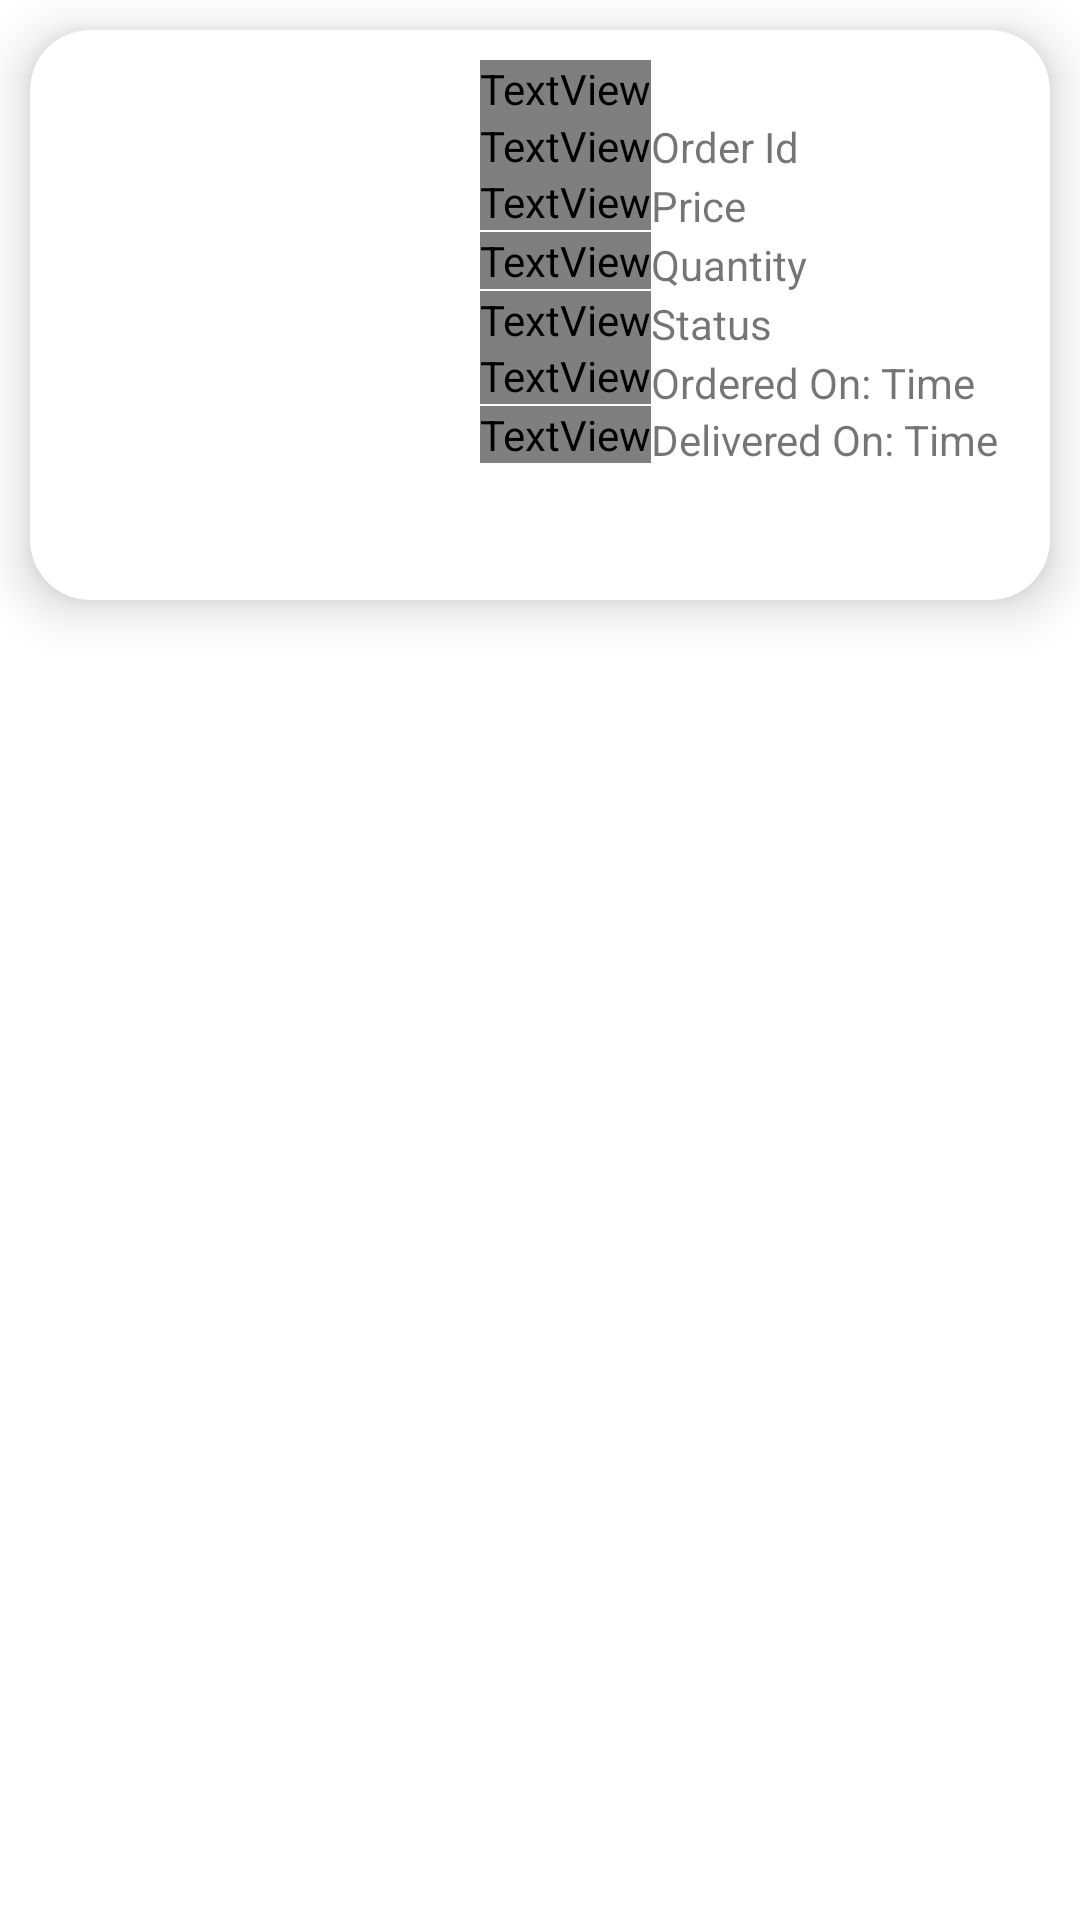

Reconstruct the res/layout file that produces this screen, plus the resources it refers to.
<!-- AndroidManifest.xml: application theme Theme.AapanaVyapar -->
<!-- res/layout/order_data.xml -->
<?xml version="1.0" encoding="utf-8"?>
<LinearLayout xmlns:android="http://schemas.android.com/apk/res/android"
    android:layout_width="match_parent"
    android:layout_height="wrap_content"
    xmlns:app="http://schemas.android.com/apk/res-auto"
    android:orientation="vertical">

    <com.google.android.material.card.MaterialCardView
        android:layout_width="match_parent"
        android:layout_height="wrap_content"
        android:layout_margin="10dp"
        android:background="@color/black"
        app:cardCornerRadius="20dp"
        app:cardElevation="10dp">

        <LinearLayout
            android:padding="10dp"
            android:layout_width="match_parent"
            android:layout_height="wrap_content"
            android:orientation="horizontal">


            <ImageView
                android:id="@+id/order_product_imageview"
                android:layout_width="120dp"
                android:layout_height="150dp"
                android:layout_margin="10dp">
            </ImageView>

            <LinearLayout
                android:layout_height="wrap_content"
                android:layout_width="wrap_content"
                android:orientation="vertical">

                <RelativeLayout
                    android:layout_width="wrap_content"
                    android:layout_height="wrap_content"
                    android:layout_toRightOf="@+id/order_product_imageview">

                    <TextView
                        android:id="@+id/order_product_name"
                        android:layout_width="wrap_content"
                        android:layout_height="wrap_content"
                        android:layout_alignParentStart="true"
                        android:layout_alignParentTop="true"
                        android:layout_marginStart="0dp"
                        android:layout_marginTop="0dp"
                        android:fontFamily="@font/asap_medium"
                        android:text="Product Name"
                        android:textColor="?android:textColor">

                    </TextView>

                    <TextView
                        android:id="@+id/ordered_order_id_head"
                        android:layout_width="wrap_content"
                        android:layout_height="wrap_content"
                        android:layout_below="@+id/order_product_name"
                        android:layout_alignParentStart="true"
                        android:fontFamily="@font/asap_medium"
                        android:text="Order Id :"
                        android:textColor="?android:textColor" />

                    <TextView
                        android:id="@+id/order_id"
                        android:layout_width="wrap_content"
                        android:layout_height="wrap_content"
                        android:layout_below="@+id/ordered_order_id_head"
                        android:layout_alignParentEnd="true"
                        android:layout_marginStart="0dp"
                        android:layout_marginTop="-19dp"
                        android:layout_toEndOf="@+id/ordered_order_id_head"
                        android:layout_toRightOf="@+id/ordered_order_id_head"
                        android:text="Order Id">

                    </TextView>

                    <TextView
                        android:id="@+id/order_price_head"
                        android:layout_width="wrap_content"
                        android:layout_height="wrap_content"
                        android:layout_below="@+id/order_id"
                        android:layout_alignParentStart="true"
                        android:layout_marginTop="-1dp"
                        android:fontFamily="@font/asap_medium"
                        android:text="Price :"
                        android:textColor="?android:textColor" />


                    <TextView
                        android:id="@+id/order_product_price"
                        android:layout_width="wrap_content"
                        android:layout_height="wrap_content"
                        android:layout_below="@+id/order_price_head"
                        android:layout_alignParentEnd="true"
                        android:layout_marginTop="-18dp"
                        android:layout_toEndOf="@+id/order_price_head"
                        android:layout_toRightOf="@+id/order_price_head"
                        android:text="Price">

                    </TextView>

                    <TextView
                        android:id="@+id/order_quantity_head"
                        android:layout_width="wrap_content"
                        android:layout_height="wrap_content"
                        android:layout_below="@+id/order_product_price"
                        android:layout_alignParentStart="true"
                        android:layout_marginTop="-1dp"
                        android:fontFamily="@font/asap_medium"
                        android:text="Quantity :"
                        android:textColor="?android:textColor" />

                    <TextView
                        android:id="@+id/order_product_qty"
                        android:layout_width="312dp"
                        android:layout_height="wrap_content"
                        android:layout_below="@+id/order_quantity_head"
                        android:layout_alignParentEnd="true"
                        android:layout_marginTop="-18dp"
                        android:layout_toEndOf="@+id/order_quantity_head"
                        android:layout_toRightOf="@+id/order_quantity_head"
                        android:text="Quantity">

                    </TextView>

                    <TextView
                        android:id="@+id/order_status_head"
                        android:layout_width="wrap_content"
                        android:layout_height="wrap_content"
                        android:layout_below="@+id/order_product_qty"
                        android:layout_alignParentStart="true"
                        android:layout_marginTop="-1dp"
                        android:fontFamily="@font/asap_medium"
                        android:text="Status :"
                        android:textColor="?android:textColor" />

                    <TextView
                        android:id="@+id/order_status"
                        android:layout_width="327dp"
                        android:layout_height="wrap_content"
                        android:layout_below="@+id/order_status_head"
                        android:layout_alignParentEnd="true"
                        android:layout_marginTop="-18dp"
                        android:layout_toEndOf="@+id/order_status_head"
                        android:layout_toRightOf="@+id/order_status_head"
                        android:text="Status">

                    </TextView>

                    <TextView
                        android:id="@+id/order_ordered_head"
                        android:layout_width="wrap_content"
                        android:layout_height="wrap_content"
                        android:layout_below="@+id/order_status"
                        android:layout_alignParentStart="true"
                        android:layout_marginTop="-2dp"
                        android:fontFamily="@font/asap_medium"
                        android:text="Ordered On :"
                        android:textColor="?android:textColor" />


                    <TextView
                        android:id="@+id/order_on"
                        android:layout_width="291dp"
                        android:layout_height="wrap_content"
                        android:layout_below="@+id/order_ordered_head"
                        android:layout_alignParentEnd="true"
                        android:layout_marginTop="-17dp"
                        android:layout_toEndOf="@+id/order_ordered_head"
                        android:layout_toRightOf="@+id/order_ordered_head"
                        android:text="Ordered On: Time">

                    </TextView>


                    <TextView
                        android:id="@+id/order_delivered_head"
                        android:layout_width="wrap_content"
                        android:layout_height="wrap_content"
                        android:layout_below="@+id/order_on"
                        android:layout_alignParentStart="true"
                        android:layout_marginTop="-2dp"
                        android:fontFamily="@font/asap_medium"
                        android:text="Delivered On :"
                        android:textColor="?android:textColor" />

                    <TextView
                        android:id="@+id/order_delivered_on"
                        android:layout_width="279dp"
                        android:layout_height="wrap_content"
                        android:layout_below="@+id/order_on"
                        android:layout_toEndOf="@+id/order_delivered_head"
                        android:layout_toRightOf="@+id/order_delivered_head"
                        android:text="Delivered On: Time">

                    </TextView>

                </RelativeLayout>

            </LinearLayout>

        </LinearLayout>

    </com.google.android.material.card.MaterialCardView>

</LinearLayout>
<!-- resources referenced by this layout -->
<resources>
  <color name="black">#FF000000</color>
  <style name="Theme.AapanaVyapar" parent="Theme.MaterialComponents.DayNight.DarkActionBar">
          
          <item name="colorPrimary">@color/purple_500</item>
          <item name="colorPrimaryVariant">@color/purple_700</item>
          <item name="colorOnPrimary">@color/white</item>
          
          <item name="colorSecondary">@color/teal_200</item>
          <item name="colorSecondaryVariant">@color/teal_700</item>
          <item name="colorOnSecondary">@color/black</item>
          
          <item name="android:statusBarColor" tools:targetApi="l">?attr/colorPrimaryVariant</item>
          
      </style>
  <color name="white">#FFFFFFFF</color>
  <!-- not gathered from this repository: default colours our renderer supplied (Android Studio template values) -->
  <color name="purple_500">#FF6200EE</color>
  <color name="purple_700">#FF3700B3</color>
  <color name="teal_200">#FF03DAC5</color>
  <color name="teal_700">#FF018786</color>
</resources>
